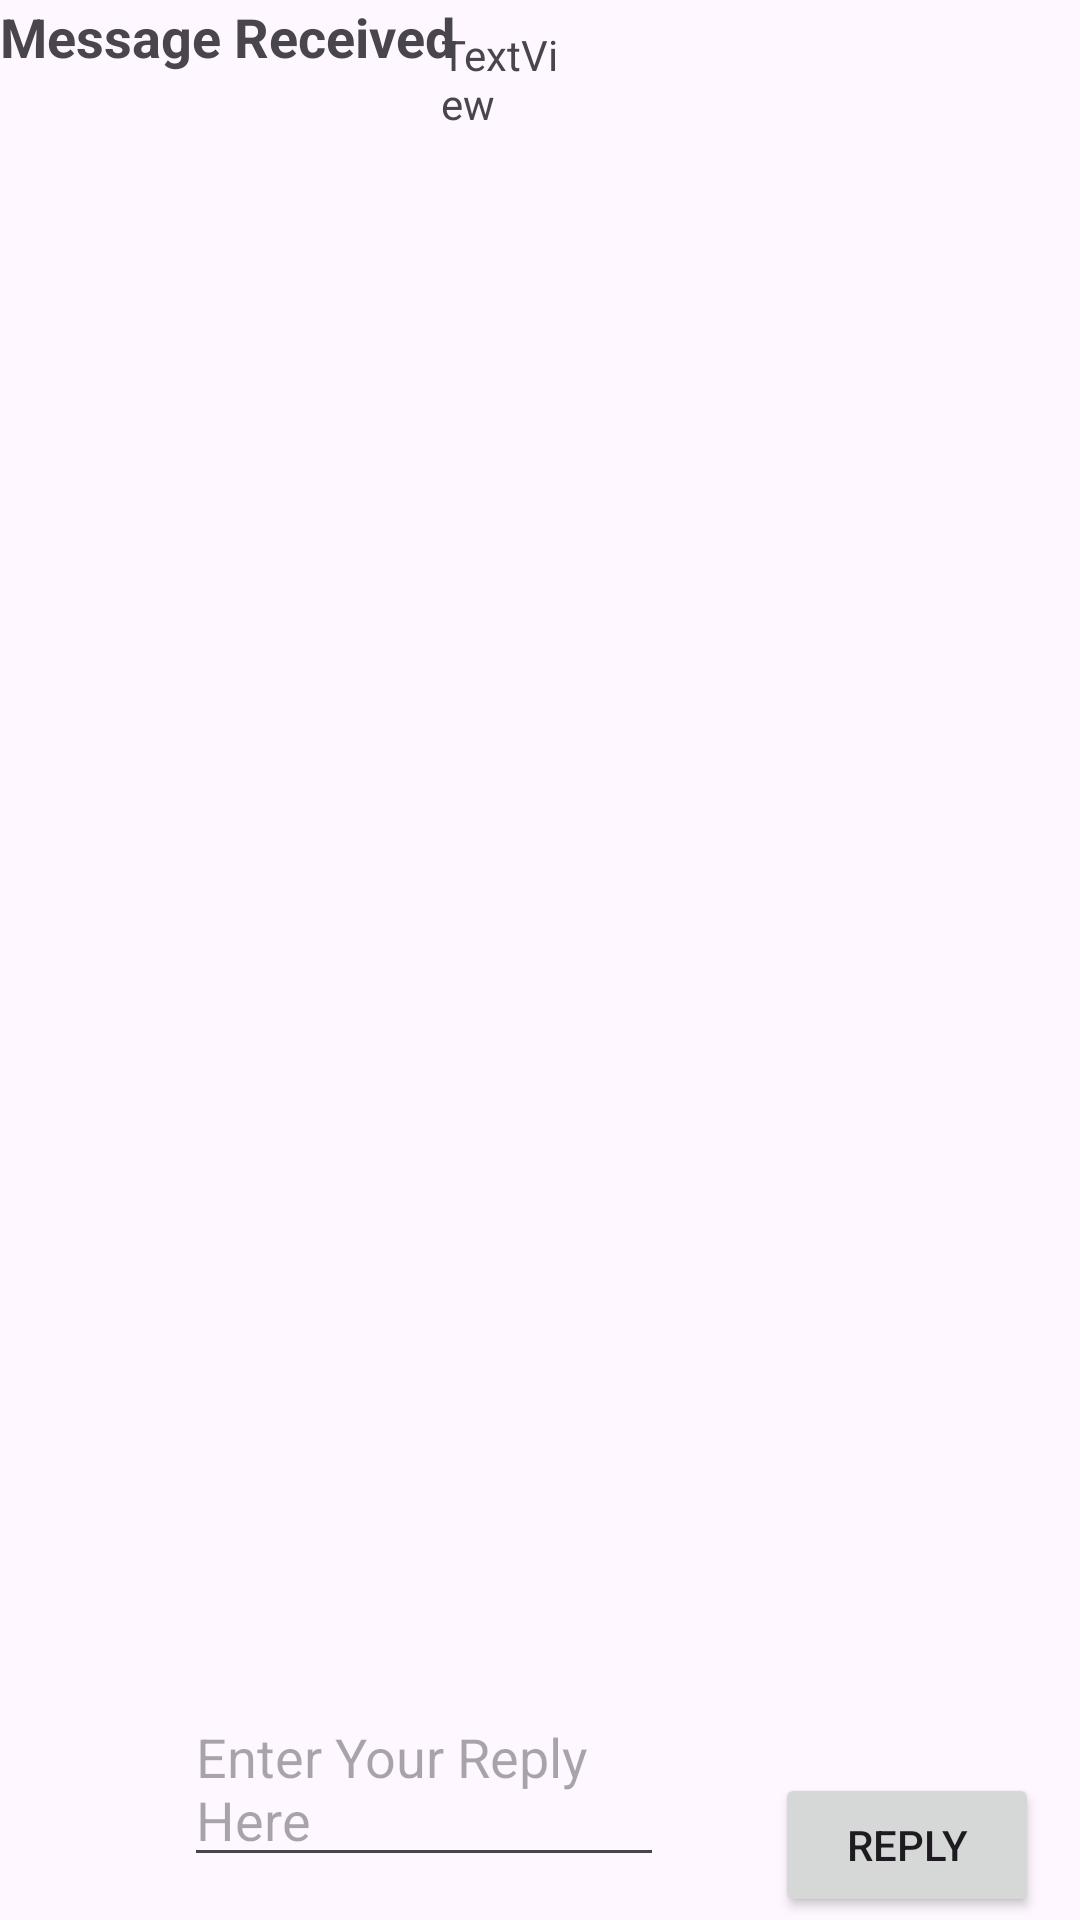

The Android layout XML behind this screen, and the referenced resources:
<!-- AndroidManifest.xml: application theme Theme.Twoactivities -->
<!-- res/layout/activity_second.xml -->
<?xml version="1.0" encoding="utf-8"?>
<androidx.constraintlayout.widget.ConstraintLayout xmlns:android="http://schemas.android.com/apk/res/android"
    xmlns:app="http://schemas.android.com/apk/res-auto"
    xmlns:tools="http://schemas.android.com/tools"
    android:layout_width="match_parent"
    android:layout_height="match_parent"
    tools:context=".SecondActivity">

    <TextView
        android:id="@+id/text_header"
        android:layout_width="wrap_content"
        android:layout_height="wrap_content"
        android:text="@string/text_header"
        android:textAppearance="?android:attr/textAppearanceMedium"
        android:textStyle="bold"
        tools:layout_editor_absoluteX="36dp"
        tools:layout_editor_absoluteY="38dp" />

    <Button
        android:id="@+id/button_second"
        android:layout_width="wrap_content"
        android:layout_height="wrap_content"
        android:layout_alignParentEnd="true"
        android:layout_alignParentRight="true"
        android:layout_alignParentBottom="true"
        android:onClick="returnReply"
        android:text="@string/button_second"
        app:layout_constraintBottom_toBottomOf="parent"
        app:layout_constraintEnd_toEndOf="parent"
        app:layout_constraintHorizontal_bias="0.95"
        app:layout_constraintStart_toStartOf="parent"
        app:layout_constraintTop_toTopOf="@+id/editText_second"
        app:layout_constraintVertical_bias="0.96" />

    <TextView
        android:id="@+id/text_message"
        android:layout_width="46dp"
        android:layout_height="0dp"
        android:layout_marginBottom="596dp"
        android:text="TextView"
        app:layout_constraintBottom_toBottomOf="parent"
        app:layout_constraintEnd_toEndOf="parent"
        app:layout_constraintHorizontal_bias="0.468"
        app:layout_constraintStart_toStartOf="parent" />

    <EditText
        android:id="@+id/editText_second"
        android:layout_width="160dp"
        android:layout_height="wrap_content"
        android:layout_alignParentBottom="true"
        android:layout_toStartOf="@+id/button_second"
        android:layout_toLeftOf="@+id/button_second"
        android:hint="@string/editText_second"
        app:layout_constraintBottom_toBottomOf="parent"
        app:layout_constraintEnd_toEndOf="parent"
        app:layout_constraintHorizontal_bias="0.306"
        app:layout_constraintStart_toStartOf="parent"
        app:layout_constraintTop_toTopOf="parent"
        app:layout_constraintVertical_bias="0.975" />

</androidx.constraintlayout.widget.ConstraintLayout>
<!-- resources referenced by this layout -->
<resources>
  <string name="button_second">Reply</string>
  <string name="editText_second">Enter Your Reply Here</string>
  <string name="text_header">Message Received</string>
  <style name="Theme.Twoactivities" parent="Base.Theme.Twoactivities" />
  <style name="Base.Theme.Twoactivities" parent="Theme.Material3.DayNight.NoActionBar">
          
          
      </style>
</resources>
